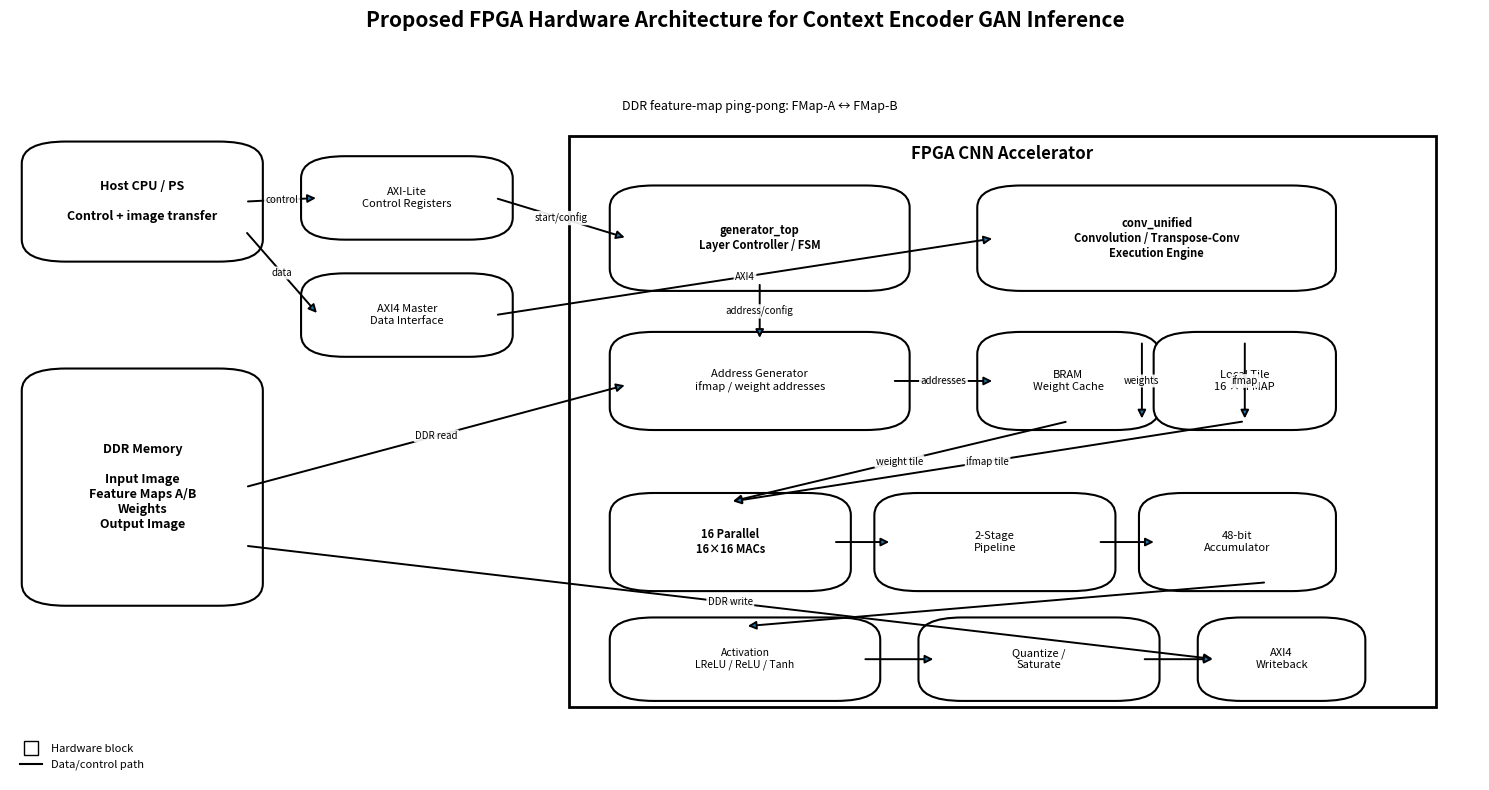
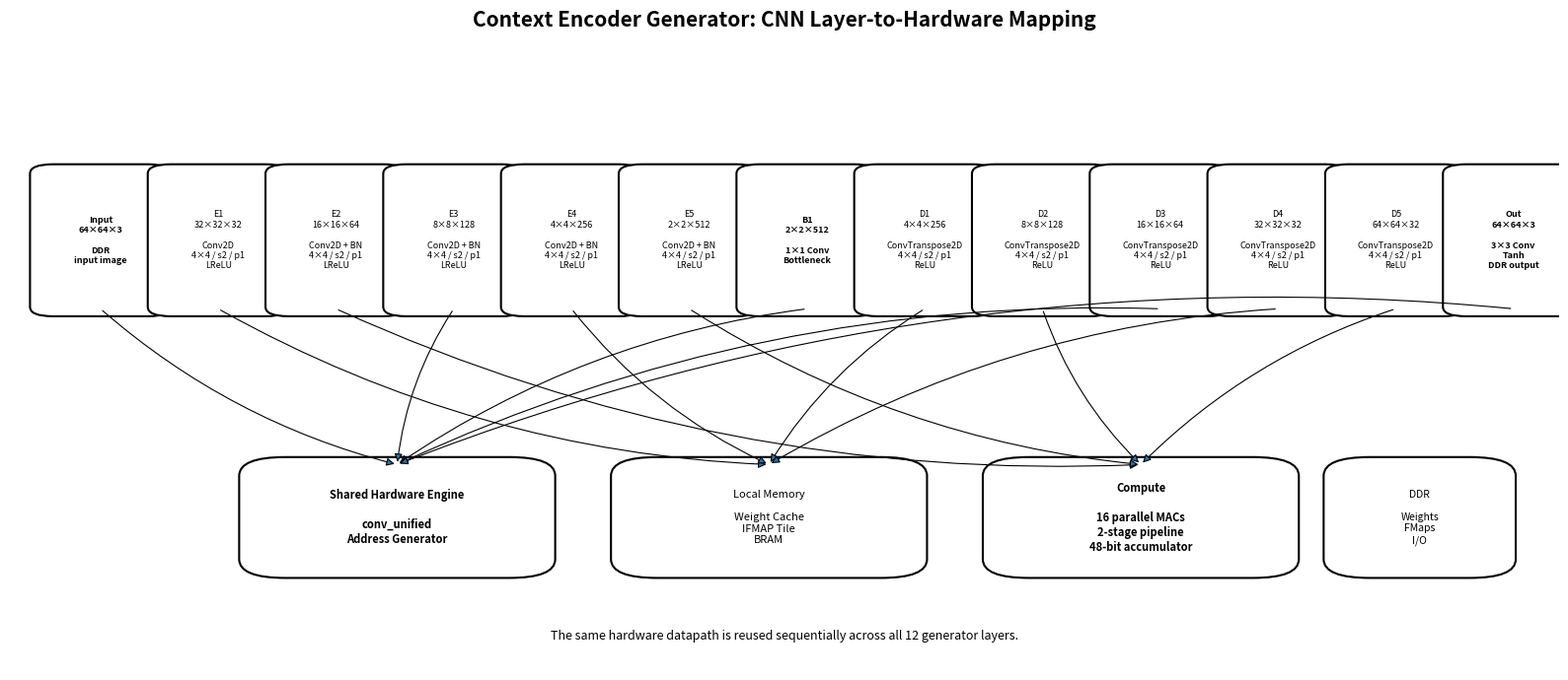
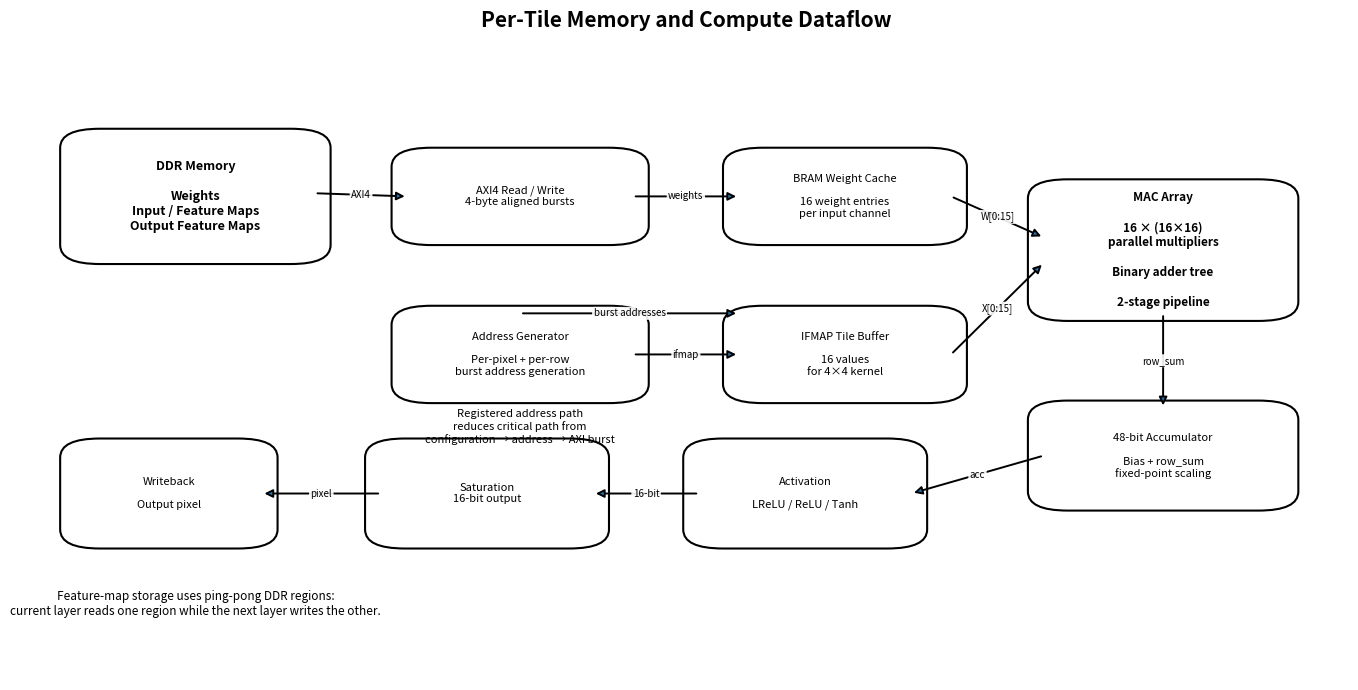

Recreate these plots in Python, in order.
#!/usr/bin/env python3
"""
plot_proposed_hw.py

Generate publication-style diagrams for a proposed FPGA accelerator
for Context Encoder GAN image inpainting.

Figures:
  1. proposed_hw_architecture.png
     System-level FPGA hardware architecture.
  2. cnn_hardware_mapping.png
     Context Encoder Generator mapped to the hardware execution engine.
  3. memory_dataflow.png
     DDR <-> BRAM/tile buffer <-> MAC dataflow for one convolution operation.

The architecture is derived from the supplied RTL and Python model:
- 64x64 RGB input
- 5 encoder stages
- 1x1 bottleneck
- 5 decoder stages
- 3-channel 64x64 output
- 16-bit fixed-point data, FRAC_W=8
- 48-bit accumulation
- 4x4 kernel -> 16 parallel MACs
- two-stage MAC pipeline
- AXI4 master access to DDR
- ping-pong feature-map buffers
- BRAM weight cache and local ifmap tile
"""

import matplotlib.pyplot as plt
from matplotlib.patches import FancyBboxPatch, FancyArrowPatch, Rectangle
from matplotlib.lines import Line2D
from pathlib import Path


OUT = Path("figures")
OUT.mkdir(exist_ok=True)


# ---------------------------------------------------------------------
# Common drawing helpers
# ---------------------------------------------------------------------
def box(ax, x, y, w, h, text, fc="white", ec="black", lw=1.5,
        fontsize=9, radius=0.03, weight="normal"):
    p = FancyBboxPatch(
        (x, y), w, h,
        boxstyle=f"round,pad=0.012,rounding_size={radius}",
        facecolor=fc, edgecolor=ec, linewidth=lw
    )
    ax.add_patch(p)
    ax.text(
        x + w / 2, y + h / 2, text,
        ha="center", va="center",
        fontsize=fontsize, weight=weight,
        wrap=True
    )
    return p


def arrow(ax, x1, y1, x2, y2, text=None, fontsize=8,
          connectionstyle="arc3", lw=1.4, style="-|>"):
    a = FancyArrowPatch(
        (x1, y1), (x2, y2),
        arrowstyle=style,
        mutation_scale=12,
        linewidth=lw,
        connectionstyle=connectionstyle
    )
    ax.add_patch(a)
    if text:
        ax.text(
            (x1 + x2) / 2, (y1 + y2) / 2,
            text, fontsize=fontsize,
            ha="center", va="center",
            bbox=dict(boxstyle="round,pad=0.15", fc="white", ec="none", alpha=0.9)
        )
    return a


def setup_ax(ax, title):
    ax.set_xlim(0, 1)
    ax.set_ylim(0, 1)
    ax.axis("off")
    ax.set_title(title, fontsize=15, weight="bold", pad=15)


# ---------------------------------------------------------------------
# 1. Proposed system-level hardware architecture
# ---------------------------------------------------------------------
def draw_system_architecture():
    fig, ax = plt.subplots(figsize=(15, 8))
    setup_ax(ax, "Proposed FPGA Hardware Architecture for Context Encoder GAN Inference")

    # Host/control side
    box(ax, 0.02, 0.72, 0.14, 0.14,
        "Host CPU / PS\n\nControl + image transfer",
        fc="white", fontsize=9, weight="bold")

    box(ax, 0.21, 0.75, 0.12, 0.09,
        "AXI-Lite\nControl Registers",
        fc="white", fontsize=8)

    box(ax, 0.21, 0.59, 0.12, 0.09,
        "AXI4 Master\nData Interface",
        fc="white", fontsize=8)

    # DDR
    box(ax, 0.02, 0.25, 0.14, 0.30,
        "DDR Memory\n\nInput Image\nFeature Maps A/B\nWeights\nOutput Image",
        fc="white", fontsize=9, weight="bold")

    # Main accelerator boundary
    ax.add_patch(Rectangle(
        (0.38, 0.10), 0.59, 0.78,
        fill=False, linewidth=2.0
    ))
    ax.text(0.675, 0.855, "FPGA CNN Accelerator", ha="center",
            va="center", fontsize=12, weight="bold")

    # Controller
    box(ax, 0.42, 0.68, 0.18, 0.12,
        "generator_top\nLayer Controller / FSM",
        fc="white", fontsize=8, weight="bold")

    # Address generator
    box(ax, 0.42, 0.49, 0.18, 0.11,
        "Address Generator\nifmap / weight addresses",
        fc="white", fontsize=8)

    # Conv core
    box(ax, 0.67, 0.68, 0.22, 0.12,
        "conv_unified\nConvolution / Transpose-Conv\nExecution Engine",
        fc="white", fontsize=8, weight="bold")

    # Local memories
    box(ax, 0.67, 0.49, 0.10, 0.11,
        "BRAM\nWeight Cache",
        fc="white", fontsize=8)

    box(ax, 0.79, 0.49, 0.10, 0.11,
        "Local Tile\n16 × IFMAP",
        fc="white", fontsize=8)

    # MAC path
    box(ax, 0.42, 0.27, 0.14, 0.11,
        "16 Parallel\n16×16 MACs",
        fc="white", fontsize=8, weight="bold")

    box(ax, 0.60, 0.27, 0.14, 0.11,
        "2-Stage\nPipeline",
        fc="white", fontsize=8)

    box(ax, 0.78, 0.27, 0.11, 0.11,
        "48-bit\nAccumulator",
        fc="white", fontsize=8)

    # Activation/writeback
    box(ax, 0.42, 0.12, 0.16, 0.09,
        "Activation\nLReLU / ReLU / Tanh",
        fc="white", fontsize=7.5)

    box(ax, 0.63, 0.12, 0.14, 0.09,
        "Quantize /\nSaturate",
        fc="white", fontsize=8)

    box(ax, 0.82, 0.12, 0.09, 0.09,
        "AXI4\nWriteback",
        fc="white", fontsize=8)

    # External connections
    arrow(ax, 0.16, 0.79, 0.21, 0.795, "control", fontsize=7)
    arrow(ax, 0.16, 0.75, 0.21, 0.635, "data", fontsize=7)
    arrow(ax, 0.33, 0.795, 0.42, 0.74, "start/config", fontsize=7)
    arrow(ax, 0.33, 0.635, 0.67, 0.74, "AXI4", fontsize=7)
    arrow(ax, 0.16, 0.40, 0.42, 0.54, "DDR read", fontsize=7)
    arrow(ax, 0.16, 0.32, 0.82, 0.165, "DDR write", fontsize=7)

    # Internal dataflow
    arrow(ax, 0.51, 0.68, 0.51, 0.60, "address/config", fontsize=7)
    arrow(ax, 0.60, 0.545, 0.67, 0.545, "addresses", fontsize=7)
    arrow(ax, 0.77, 0.60, 0.77, 0.49, "weights", fontsize=7)
    arrow(ax, 0.84, 0.60, 0.84, 0.49, "ifmap", fontsize=7)
    arrow(ax, 0.72, 0.49, 0.49, 0.38, "weight tile", fontsize=7)
    arrow(ax, 0.84, 0.49, 0.49, 0.38, "ifmap tile", fontsize=7)
    arrow(ax, 0.56, 0.325, 0.60, 0.325)
    arrow(ax, 0.74, 0.325, 0.78, 0.325)
    arrow(ax, 0.855, 0.27, 0.50, 0.21)
    arrow(ax, 0.58, 0.165, 0.63, 0.165)
    arrow(ax, 0.77, 0.165, 0.82, 0.165)

    # Ping-pong note
    ax.text(
        0.51, 0.92,
        "DDR feature-map ping-pong: FMap-A ↔ FMap-B",
        ha="center", va="center", fontsize=9, style="italic"
    )

    # Legend
    legend = [
        Line2D([0], [0], marker="s", color="none", markerfacecolor="white",
               markeredgecolor="black", markersize=10, label="Hardware block"),
        Line2D([0], [0], color="black", lw=1.5, label="Data/control path")
    ]
    ax.legend(handles=legend, loc="lower left", frameon=False, fontsize=8)

    fig.tight_layout()
    fig.savefig(OUT / "proposed_hw_architecture.png", dpi=300, bbox_inches="tight")
    plt.close(fig)


# ---------------------------------------------------------------------
# 2. CNN model -> hardware mapping
# ---------------------------------------------------------------------
def draw_cnn_mapping():
    fig, ax = plt.subplots(figsize=(16, 7))
    setup_ax(ax, "Context Encoder Generator: CNN Layer-to-Hardware Mapping")

    layers = [
        ("Input", "64×64×3", "DDR\ninput image"),
        ("E1", "32×32×32", "Conv2D\n4×4 / s2 / p1\nLReLU"),
        ("E2", "16×16×64", "Conv2D + BN\n4×4 / s2 / p1\nLReLU"),
        ("E3", "8×8×128", "Conv2D + BN\n4×4 / s2 / p1\nLReLU"),
        ("E4", "4×4×256", "Conv2D + BN\n4×4 / s2 / p1\nLReLU"),
        ("E5", "2×2×512", "Conv2D + BN\n4×4 / s2 / p1\nLReLU"),
        ("B1", "2×2×512", "1×1 Conv\nBottleneck"),
        ("D1", "4×4×256", "ConvTranspose2D\n4×4 / s2 / p1\nReLU"),
        ("D2", "8×8×128", "ConvTranspose2D\n4×4 / s2 / p1\nReLU"),
        ("D3", "16×16×64", "ConvTranspose2D\n4×4 / s2 / p1\nReLU"),
        ("D4", "32×32×32", "ConvTranspose2D\n4×4 / s2 / p1\nReLU"),
        ("D5", "64×64×32", "ConvTranspose2D\n4×4 / s2 / p1\nReLU"),
        ("Out", "64×64×3", "3×3 Conv\nTanh\nDDR output")
    ]

    x0 = 0.025
    y = 0.58
    w = 0.067
    h = 0.22
    gap = 0.009

    for i, (name, shape, op) in enumerate(layers):
        x = x0 + i * (w + gap)
        fc = "white"

        box(ax, x, y, w, h,
            f"{name}\n{shape}\n\n{op}",
            fc=fc, fontsize=6.5,
            weight="bold" if name in ("Input", "B1", "Out") else "normal",
            radius=0.015)

        if i < len(layers) - 1:
            arrow(ax, x + w, y + h/2, x + w + gap, y + h/2,
                  lw=1.1)

    # Hardware engine below
    box(ax, 0.16, 0.16, 0.18, 0.17,
        "Shared Hardware Engine\n\nconv_unified\nAddress Generator",
        fontsize=8, weight="bold")

    box(ax, 0.40, 0.16, 0.18, 0.17,
        "Local Memory\n\nWeight Cache\nIFMAP Tile\nBRAM",
        fontsize=8)

    box(ax, 0.64, 0.16, 0.18, 0.17,
        "Compute\n\n16 parallel MACs\n2-stage pipeline\n48-bit accumulator",
        fontsize=8, weight="bold")

    box(ax, 0.86, 0.16, 0.10, 0.17,
        "DDR\n\nWeights\nFMaps\nI/O",
        fontsize=7.5)

    # Dashed conceptual mapping lines
    for i in range(len(layers)):
        x = x0 + i * (w + gap) + w/2
        target_x = 0.16 + (i % 3) * 0.24 + 0.09
        arrow(ax, x, y, target_x, 0.33,
              lw=0.8, style="-|>", connectionstyle="arc3,rad=0.12")

    ax.text(
        0.50, 0.055,
        "The same hardware datapath is reused sequentially across all 12 generator layers.",
        ha="center", va="center", fontsize=9, style="italic"
    )

    fig.tight_layout()
    fig.savefig(OUT / "cnn_hardware_mapping.png", dpi=300, bbox_inches="tight")
    plt.close(fig)


# ---------------------------------------------------------------------
# 3. Detailed memory / MAC dataflow
# ---------------------------------------------------------------------
def draw_memory_dataflow():
    fig, ax = plt.subplots(figsize=(14, 7))
    setup_ax(ax, "Per-Tile Memory and Compute Dataflow")

    # DDR side
    box(ax, 0.04, 0.67, 0.18, 0.19,
        "DDR Memory\n\nWeights\nInput / Feature Maps\nOutput Feature Maps",
        fontsize=9, weight="bold")

    box(ax, 0.29, 0.70, 0.17, 0.13,
        "AXI4 Read / Write\n4-byte aligned bursts",
        fontsize=8)

    # Address path
    box(ax, 0.29, 0.45, 0.17, 0.13,
        "Address Generator\n\nPer-pixel + per-row\nburst address generation",
        fontsize=8)

    # BRAM/local
    box(ax, 0.54, 0.70, 0.16, 0.13,
        "BRAM Weight Cache\n\n16 weight entries\nper input channel",
        fontsize=8)

    box(ax, 0.54, 0.45, 0.16, 0.13,
        "IFMAP Tile Buffer\n\n16 values\nfor 4×4 kernel",
        fontsize=8)

    # MAC
    box(ax, 0.77, 0.58, 0.18, 0.20,
        "MAC Array\n\n16 × (16×16)\nparallel multipliers\n\nBinary adder tree\n\n2-stage pipeline",
        fontsize=8.5, weight="bold")

    # Acc/activation
    box(ax, 0.77, 0.28, 0.18, 0.15,
        "48-bit Accumulator\n\nBias + row_sum\nfixed-point scaling",
        fontsize=8)

    box(ax, 0.51, 0.22, 0.16, 0.15,
        "Activation\n\nLReLU / ReLU / Tanh",
        fontsize=8)

    box(ax, 0.27, 0.22, 0.16, 0.15,
        "Saturation\n16-bit output",
        fontsize=8)

    box(ax, 0.04, 0.22, 0.14, 0.15,
        "Writeback\n\nOutput pixel",
        fontsize=8)

    # Data paths
    arrow(ax, 0.22, 0.77, 0.29, 0.765, "AXI4", fontsize=7)
    arrow(ax, 0.46, 0.765, 0.54, 0.765, "weights", fontsize=7)
    arrow(ax, 0.46, 0.515, 0.54, 0.515, "ifmap", fontsize=7)
    arrow(ax, 0.70, 0.765, 0.77, 0.70, "W[0:15]", fontsize=7)
    arrow(ax, 0.70, 0.515, 0.77, 0.66, "X[0:15]", fontsize=7)
    arrow(ax, 0.86, 0.58, 0.86, 0.43, "row_sum", fontsize=7)
    arrow(ax, 0.77, 0.355, 0.67, 0.295, "acc", fontsize=7)
    arrow(ax, 0.51, 0.295, 0.43, 0.295, "16-bit", fontsize=7)
    arrow(ax, 0.27, 0.295, 0.18, 0.295, "pixel", fontsize=7)

    # Control/address relation
    arrow(ax, 0.375, 0.58, 0.54, 0.58,
          "burst addresses", fontsize=7, style="-|>")
    ax.text(
        0.375, 0.40,
        "Registered address path\nreduces critical path from\nconfiguration → address → AXI burst",
        ha="center", va="center", fontsize=8
    )

    # Ping-pong memory concept
    ax.text(
        0.13, 0.12,
        "Feature-map storage uses ping-pong DDR regions:\n"
        "current layer reads one region while the next layer writes the other.",
        ha="center", va="center", fontsize=8.5, style="italic"
    )

    fig.tight_layout()
    fig.savefig(OUT / "memory_dataflow.png", dpi=300, bbox_inches="tight")
    plt.close(fig)


def main():
    draw_system_architecture()
    draw_cnn_mapping()
    draw_memory_dataflow()

    print("Generated:")
    for f in [
        "proposed_hw_architecture.png",
        "cnn_hardware_mapping.png",
        "memory_dataflow.png",
    ]:
        print("  ", OUT / f)


if __name__ == "__main__":
    main()
